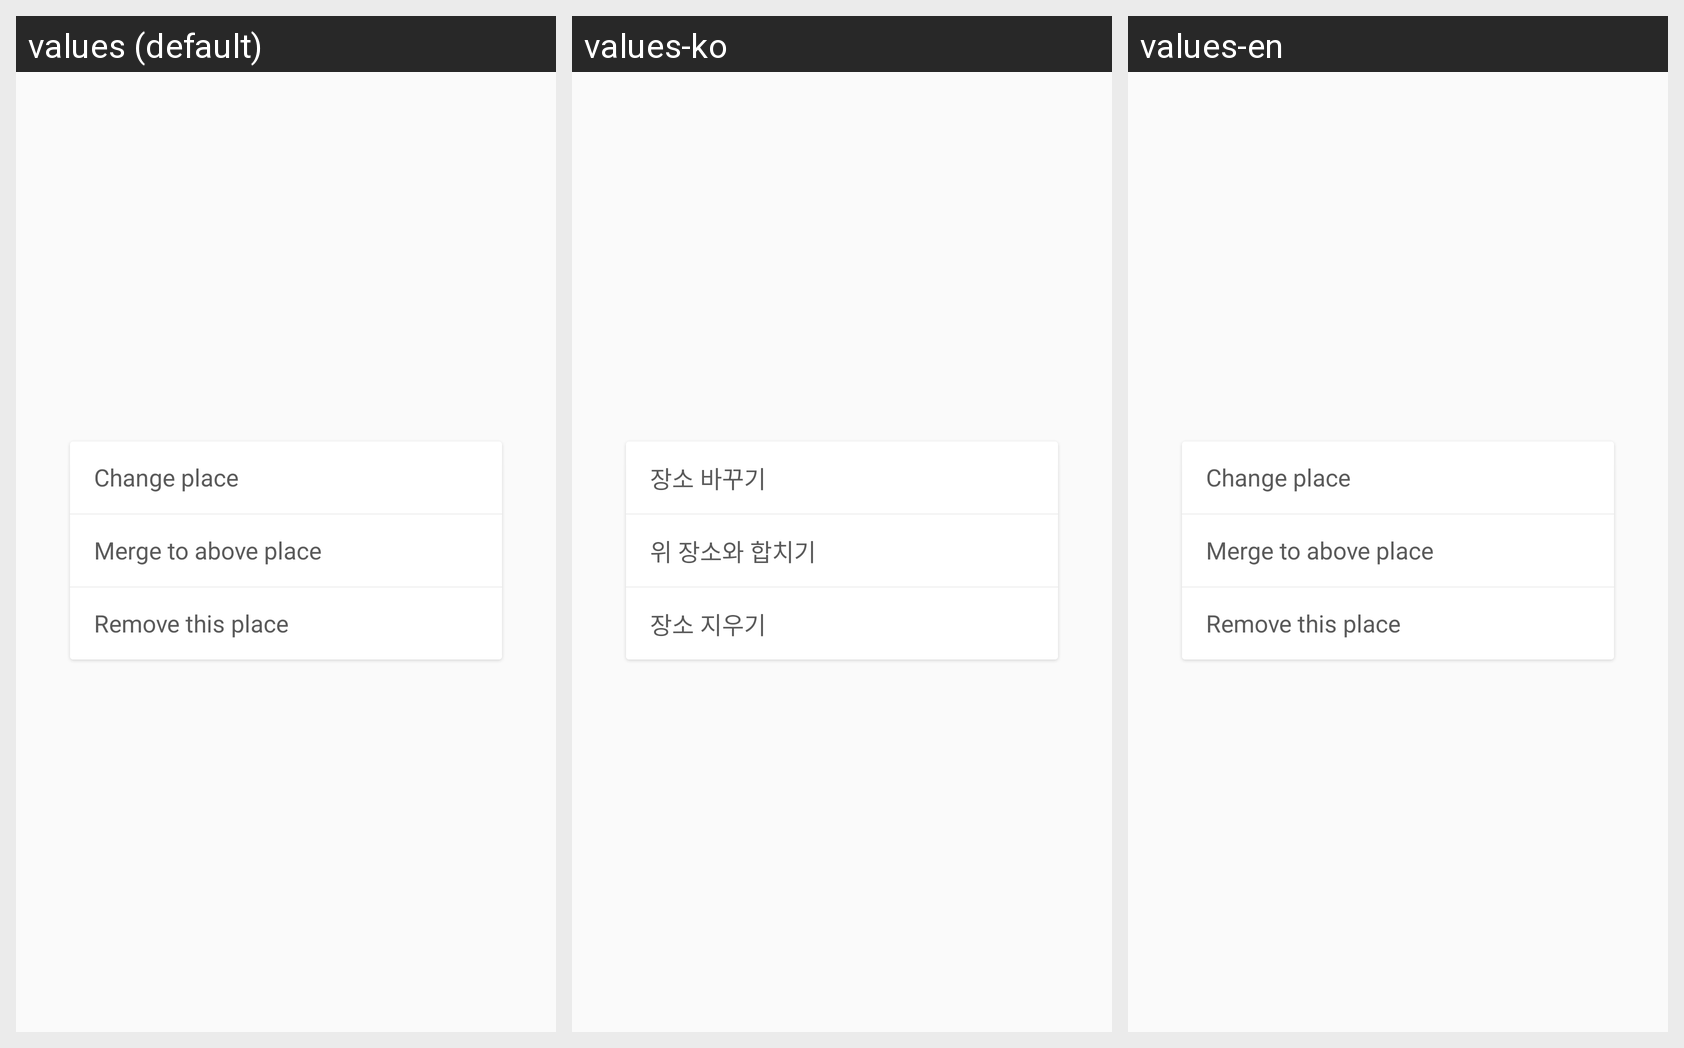

Here is an Android app screen in its default locale and in the app's own translations. Write out the translated-string differences for the strings that appear on this screen.
Android screen res/layout/position_dialog.xml rendered under 3 locales, left to right: values (default), values-ko, values-en. Device: Nexus 5 (rendered at 1080×1920; each locale shown at half size, 540×960, under a caption strip naming it); theme AppTheme.
Strings drawn on this screen, with the default value and each locale's value (text and hints the layout hard-codes, and strings that could not be matched under every locale, appear in the picture but are not listed):

change_place
  values: Change place
  values-ko: 장소 바꾸기
  values-en: Change place

merge_place
  values: Merge to above place
  values-ko: 위 장소와 합치기
  values-en: Merge to above place

remove_place
  values: Remove this place
  values-ko: 장소 지우기
  values-en: Remove this place
